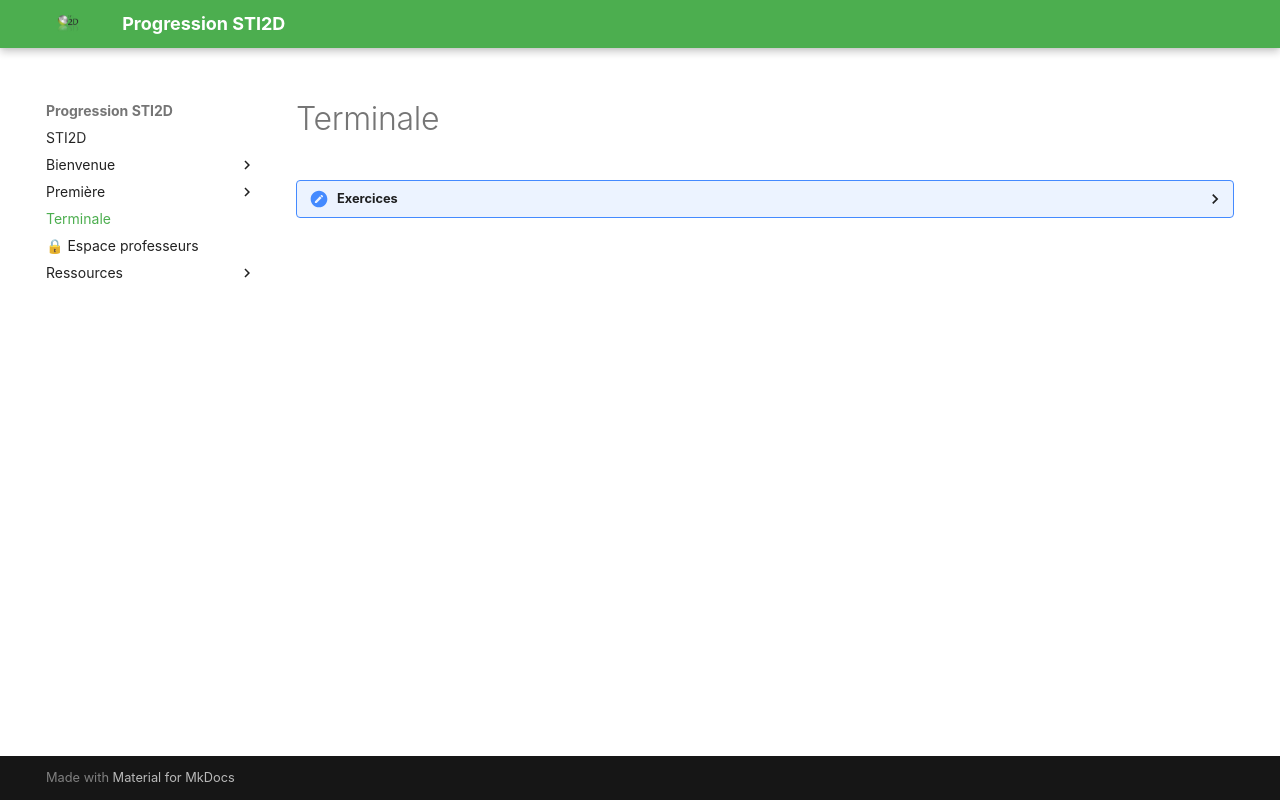

repository: XavierFrassinelli/Progression-STI2D-2026 · page: Terminale/index.html · generator: mkdocs

---
protected: prof
---

<div id="prof-gate" hidden></div>


# Terminale

??? "Exercices"
    P = m*g
